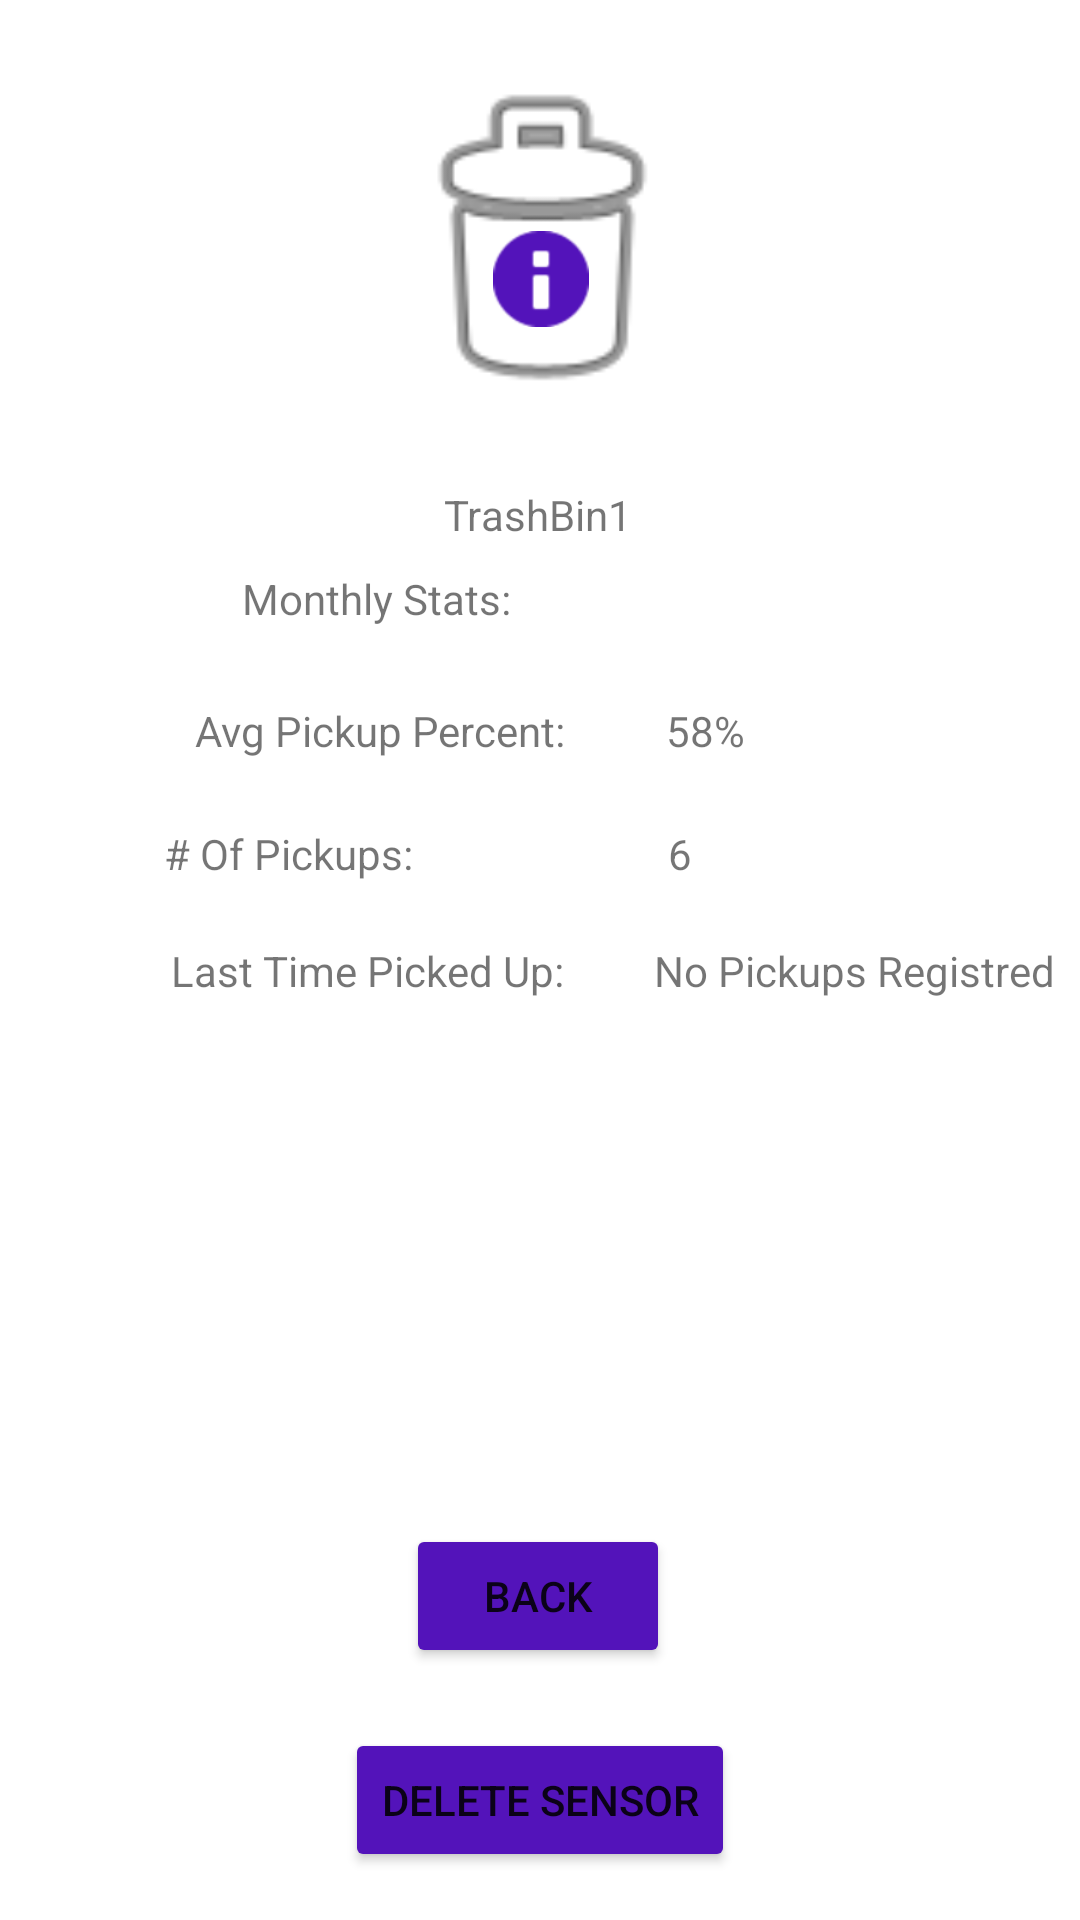

Produce the Android XML layout that renders to this screen, including the resource entries it uses.
<!-- AndroidManifest.xml: application theme Theme.IoTLab3App -->
<!-- res/layout/activity_info_screen.xml -->
<?xml version="1.0" encoding="utf-8"?>
<androidx.constraintlayout.widget.ConstraintLayout xmlns:android="http://schemas.android.com/apk/res/android"
    xmlns:app="http://schemas.android.com/apk/res-auto"
    xmlns:tools="http://schemas.android.com/tools"
    android:layout_width="match_parent"
    android:layout_height="match_parent">

    <Button
        android:id="@+id/btn_infoBack"
        android:layout_width="wrap_content"
        android:layout_height="wrap_content"
        android:layout_marginBottom="20dp"
        android:backgroundTint="#5313BA"
        android:text="Back"
        app:iconTint="#5313BA"
        app:layout_constraintBottom_toTopOf="@+id/btn_deleteSensor"
        app:layout_constraintEnd_toEndOf="parent"
        app:layout_constraintHorizontal_bias="0.498"
        app:layout_constraintStart_toStartOf="parent" />

    <Button
        android:id="@+id/btn_deleteSensor"
        android:layout_width="wrap_content"
        android:layout_height="wrap_content"
        android:layout_marginBottom="16dp"
        android:backgroundTint="#5313BA"
        android:text="Delete Sensor"
        app:layout_constraintBottom_toBottomOf="parent"
        app:layout_constraintEnd_toEndOf="parent"
        app:layout_constraintStart_toStartOf="parent" />

    <ImageView
        android:id="@+id/imageView"
        android:layout_width="121dp"
        android:layout_height="130dp"
        android:layout_marginTop="16dp"
        app:layout_constraintEnd_toEndOf="parent"
        app:layout_constraintStart_toStartOf="parent"
        app:layout_constraintTop_toTopOf="parent"
        app:srcCompat="@android:drawable/ic_menu_delete" />

    <ImageView
        android:id="@+id/imageView4"
        android:layout_width="wrap_content"
        android:layout_height="wrap_content"
        app:layout_constraintBottom_toBottomOf="@+id/imageView"
        app:layout_constraintEnd_toEndOf="@+id/imageView"
        app:layout_constraintStart_toStartOf="@+id/imageView"
        app:layout_constraintTop_toTopOf="@+id/imageView"
        app:layout_constraintVertical_bias="0.622"
        app:srcCompat="@android:drawable/ic_dialog_info"
        app:tint="#5313BA" /><![CDATA[









    app:layout_constraintStart_toEndOf="@+id/tv_infoTest1/>











    ]]>

    <TextView
        android:id="@+id/tv_infoTest1"
        android:layout_width="135dp"
        android:layout_height="21dp"
        android:layout_marginStart="96dp"
        android:layout_marginTop="88dp"
        android:text="Avg Pickup Percent:"
        app:layout_constraintEnd_toStartOf="@+id/tv_infoValue1"
        app:layout_constraintHorizontal_bias="0.0"
        app:layout_constraintStart_toStartOf="parent"
        app:layout_constraintTop_toBottomOf="@+id/imageView" />

    <TextView
        android:id="@+id/tv_infoTest2"
        android:layout_width="wrap_content"
        android:layout_height="wrap_content"
        android:layout_marginStart="85dp"
        android:layout_marginTop="20dp"
        android:text="# Of Pickups:"
        app:layout_constraintEnd_toStartOf="@+id/tv_infoValue2"
        app:layout_constraintHorizontal_bias="0.0"
        app:layout_constraintStart_toStartOf="parent"
        app:layout_constraintTop_toBottomOf="@+id/tv_infoTest1" />

    <TextView
        android:id="@+id/tv_infoTest3"
        android:layout_width="wrap_content"
        android:layout_height="wrap_content"
        android:layout_marginStart="80dp"
        android:layout_marginTop="20dp"
        android:text="Last Time Picked Up:"
        app:layout_constraintEnd_toStartOf="@+id/tv_infoValue3"
        app:layout_constraintHorizontal_bias="0.0"
        app:layout_constraintStart_toStartOf="parent"
        app:layout_constraintTop_toBottomOf="@+id/tv_infoTest2" />

    <TextView
        android:id="@+id/tv_infoValue1"
        android:layout_width="33dp"
        android:layout_height="20dp"
        android:layout_marginStart="22dp"
        android:layout_marginTop="88dp"
        android:layout_marginEnd="136dp"
        android:text="58%"
        app:layout_constraintBottom_toTopOf="@+id/tv_infoTest2"
        app:layout_constraintEnd_toEndOf="parent"
        app:layout_constraintStart_toEndOf="@+id/tv_infoTest1"
        app:layout_constraintTop_toBottomOf="@+id/imageView"
        app:layout_constraintVertical_bias="0.0" />

    app:layout_constraintStart_toEndOf="@+id/tv_infoTest2"

    app:layout_constraintStart_toEndOf="@+id/tv_infoTest3"


    <TextView
        android:id="@+id/tv_infoValue2"
        android:layout_width="wrap_content"
        android:layout_height="wrap_content"
        android:layout_marginStart="85dp"
        android:layout_marginTop="20dp"
        android:layout_marginEnd="160dp"
        android:text="6"
        app:layout_constraintBottom_toTopOf="@+id/tv_infoTest3"
        app:layout_constraintEnd_toEndOf="parent"
        app:layout_constraintStart_toEndOf="@+id/tv_infoTest2"
        app:layout_constraintTop_toBottomOf="@+id/tv_infoValue1"
        app:layout_constraintVertical_bias="0.045" />

    <TextView
        android:id="@+id/tv_infoValue3"
        android:layout_width="141dp"
        android:layout_height="25dp"
        android:layout_marginStart="30dp"
        android:layout_marginTop="20dp"
        android:layout_marginEnd="24dp"
        android:text="No Pickups Registred"
        app:layout_constraintEnd_toEndOf="parent"
        app:layout_constraintStart_toEndOf="@+id/tv_infoTest3"
        app:layout_constraintTop_toBottomOf="@+id/tv_infoValue2" />

    <TextView
        android:id="@+id/tv_infoName"
        android:layout_width="wrap_content"
        android:layout_height="wrap_content"
        android:layout_marginTop="16dp"
        android:text="TrashBin1"
        app:layout_constraintBottom_toTopOf="@+id/tv_infoTest1"
        app:layout_constraintEnd_toEndOf="parent"
        app:layout_constraintHorizontal_bias="0.498"
        app:layout_constraintStart_toStartOf="parent"
        app:layout_constraintTop_toBottomOf="@+id/imageView"
        app:layout_constraintVertical_bias="0.0" />

    <TextView
        android:id="@+id/textView"
        android:layout_width="wrap_content"
        android:layout_height="wrap_content"
        android:layout_marginTop="44dp"
        android:text="Monthly Stats:"
        app:layout_constraintEnd_toEndOf="parent"
        app:layout_constraintHorizontal_bias="0.299"
        app:layout_constraintStart_toStartOf="parent"
        app:layout_constraintTop_toBottomOf="@+id/imageView" />
</androidx.constraintlayout.widget.ConstraintLayout>
<!-- resources referenced by this layout -->
<resources>
  <style name="Theme.IoTLab3App" parent="Theme.MaterialComponents.DayNight.DarkActionBar">
          
          <item name="colorPrimary">@color/colorPrimary</item>
          <item name="colorPrimaryVariant">@color/colorAccent</item>
          <item name="colorOnPrimary">@color/colorAccent</item>
          
          <item name="colorSecondary">@color/text_box_background</item>
          <item name="colorSecondaryVariant">@color/blue_text</item>
          <item name="colorOnSecondary">@color/black_alpha</item>
          
          <item name="android:statusBarColor" tools:targetApi="l">?attr/colorPrimaryVariant</item>
          
      </style>
  <!-- not gathered from this repository: default colours our renderer supplied (Android Studio template values) -->
  <color name="colorPrimary">#FF6200EE</color>
  <color name="colorAccent">#FF03DAC5</color>
</resources>
